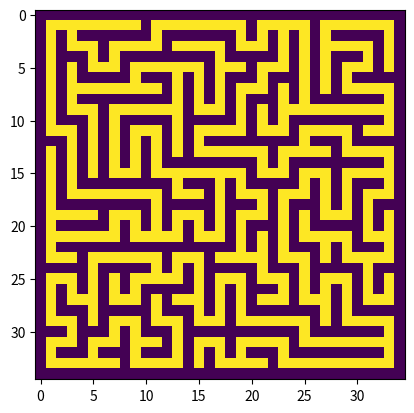

Write the Python code that produced this figure.
#!/usr/bin/env python3.6
# -*- Coding: UTF-8 -*-
"""
Gerador de Labirinto.
"""
from numpy import zeros, array
from random import shuffle, choice


class GerarLabirinto:
    "Gerador de Labirinto"
    def __init__(self, dimensao):

        dimensao = dimensao + 1 if dimensao % 2 == 0 else dimensao
        self._dimensao = dimensao
        self._mapa = zeros((dimensao, dimensao))
        celulas = array([(2*i +1, 2*j + 1) for i in range((dimensao -1) // 2)
                                           for j in range((dimensao -1) // 2)])
        celulas = (celulas[:,0], celulas[:,1])
        self._mapa[celulas] = 255
        self._celulas = list(zip(celulas[0], celulas[1]))
        self._visitados = []
        self._caminhar(*choice(self._celulas))

    @property
    def mapa(self):
        return self._mapa

    def gerar_novo_mapa(self):
        self._mapa = zeros((dimensao, dimensao))
        self._caminhar(*choice(self._celulas))

    def _caminhar(self, x, y):
        vizinhos = [(x - 2, y), (x + 2, y), (x, y - 2),(x, y + 2)]
        vizinhos = [vi for vi in vizinhos if self._cond(*vi)]
        shuffle(vizinhos)
        self._visitados.append((x, y))
        for (xx, yy) in vizinhos:
            if (xx, yy) not in self._visitados:
                if x == xx:
                    yp = y + 1 if y - yy < 0 else y -1
                    self._mapa[x, yp] = 255
                if y == yy:
                    xp = x +1 if x - xx < 0 else x - 1
                    self._mapa[xp, y] = 255
                self._caminhar(xx, yy)

    def _cond(self, x, y):
        return (x >= 0 and x <= self._dimensao - 1 and
                y >= 0 and y <= self._dimensao - 1 )


if __name__ == "__main__":
    import matplotlib.pyplot as plt

    lab = GerarLabirinto(35)
    plt.imshow(lab.mapa)
    plt.show()
